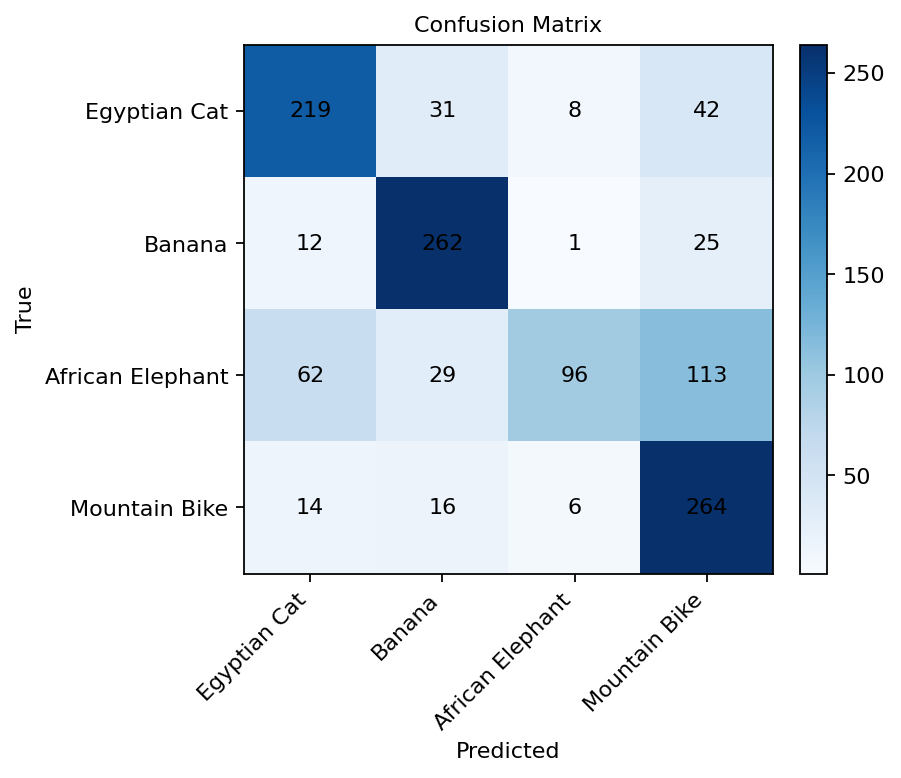

Values plotted in this chart, from the file beside it:
219, 31, 8, 42
12, 262, 1, 25
62, 29, 96, 113
14, 16, 6, 264
